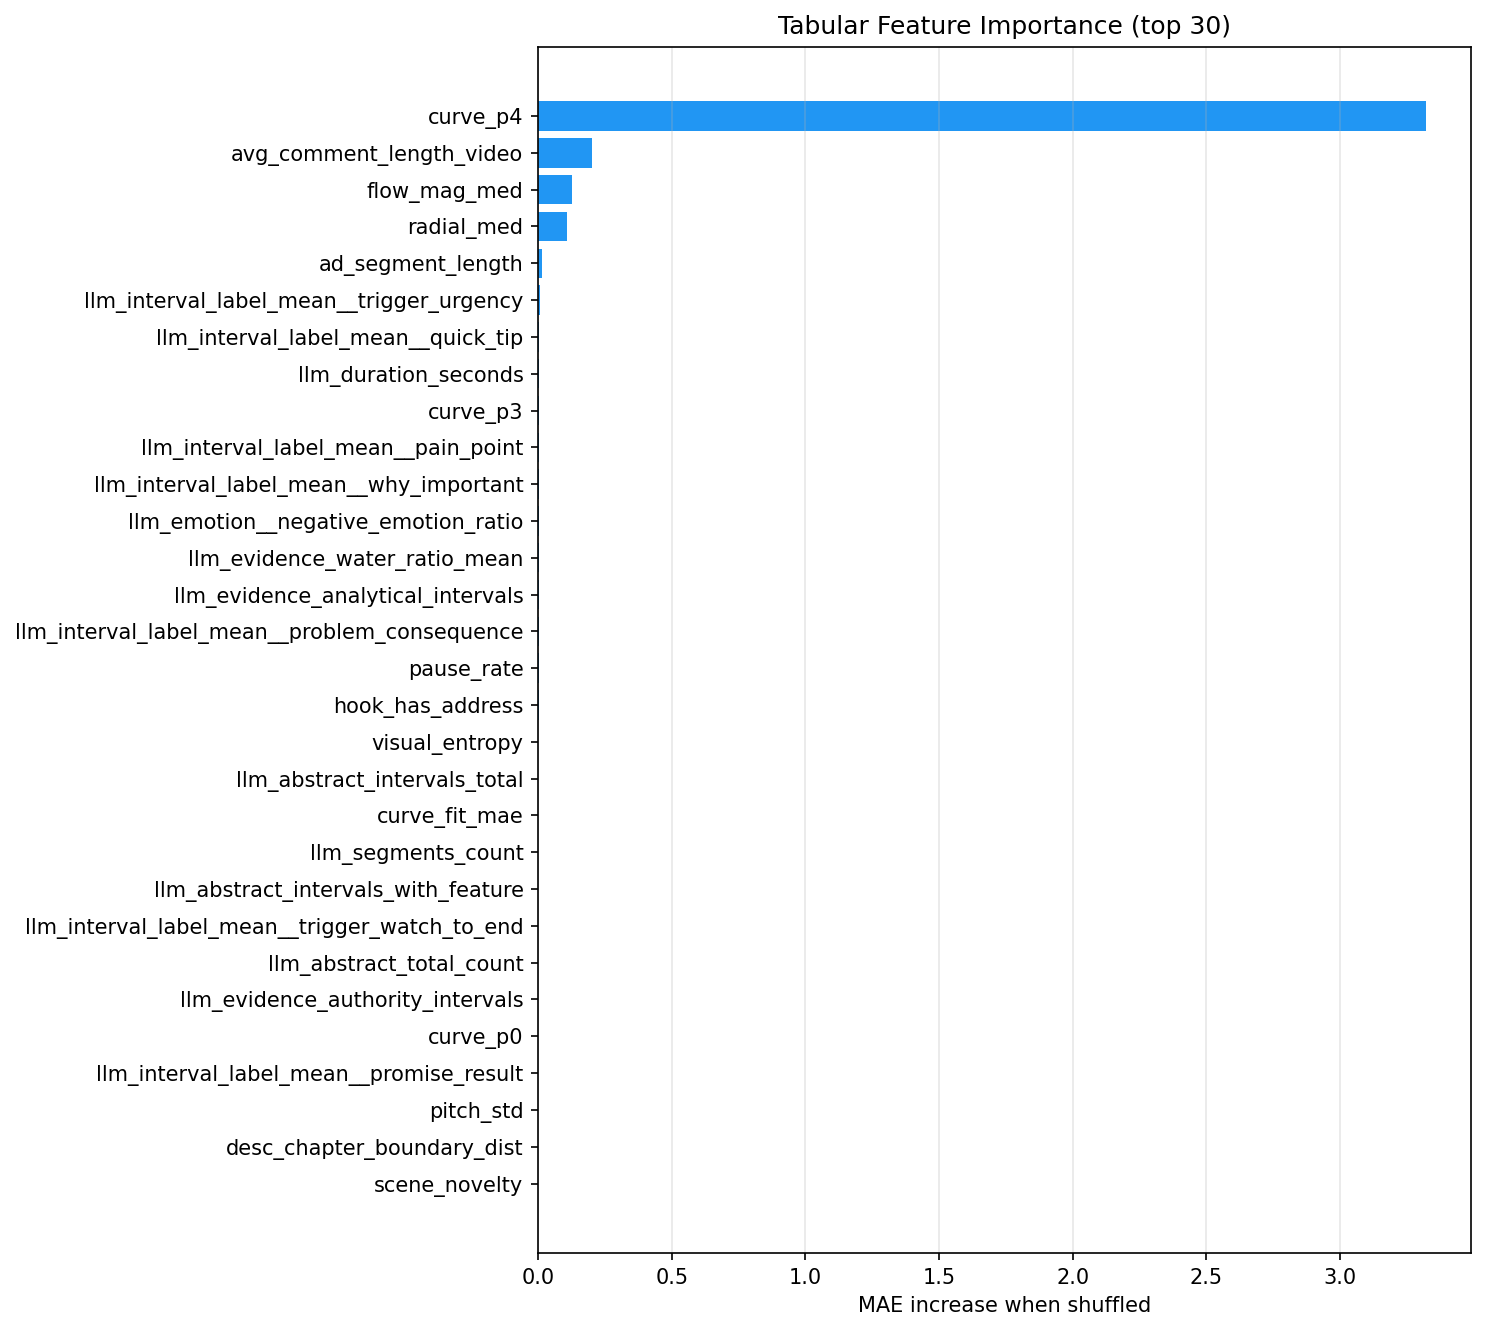

The data file committed next to this chart (first rows):
feature, importance_mae_increase
curve_p4, 3.322
avg_comment_length_video, 0.2022
flow_mag_med, 0.1255
radial_med, 0.1088
ad_segment_length, 0.01524
llm_interval_label_mean__trigger_urgency, 0.006828
llm_interval_label_mean__quick_tip, 0.005018
llm_duration_seconds, 0.003921
curve_p3, 0.003882
llm_interval_label_mean__pain_point, 0.002637
llm_interval_label_mean__why_important, 0.002354
llm_emotion__negative_emotion_ratio, 0.002171
llm_evidence_water_ratio_mean, 0.002148
llm_evidence_analytical_intervals, 0.001835
llm_interval_label_mean__problem_consequ…, 0.001737
pause_rate, 0.00172
hook_has_address, 0.001669
visual_entropy, 0.001554
llm_abstract_intervals_total, 0.001542
curve_fit_mae, 0.001368
llm_segments_count, 0.001358
llm_abstract_intervals_with_feature, 0.001349
llm_interval_label_mean__trigger_watch_t…, 0.001286
llm_abstract_total_count, 0.00126
llm_evidence_authority_intervals, 0.001027
curve_p0, 0.0009678
llm_interval_label_mean__promise_result, 0.0007757
pitch_std, 0.0007454
desc_chapter_boundary_dist, 0.0007305
scene_novelty, 0.0006186
speaker_prob, 0.0006038
best_curve_type, 0.000589
screencast_prob, 0.0004672
duration_sec, 0.000369
llm_evidence_concreteness_density_mean, 0.0003584
llm_emotion__positive_emotion_ratio, 0.000355
llm_linguistic__subordinate_clause_ratio, 0.0002776
curve_p2, 0.0002188
llm_linguistic__foreign_terms_count, 0.000201
speech_rate_cv, 0.0001876
engagement_surprise, 0.0001437
lexical_diversity, 0.0001216
llm_emotion__personal_pronoun_ratio, 0.0001188
cumulative_info, 0.0001151
llm_expectation_mismatch_points_count, 9.779725530911776e-05
hook_score, 9.600195554071433e-05
question_density, 9.09515733376054e-05
is_question, 8.874018200029828e-05
speech_complexity, 8.291584430134928e-05
has_example, 7.284749852291365e-05
syntactic_depth, 6.788839207949593e-05
has_person_mention, 6.432549001248826e-05
information_density, 5.679429560897139e-05
bumper_score, 4.670171454238906e-05
crutch_cnt, 3.0594690403044446e-05
viewer_address, 2.884628749022511e-05
ekman_joy, 1.4664552391370952e-05
curiosity_gap, 1.1987339937273115e-05
beat_sync_ratio, 1.081460379855533e-05
ekman_sadness, 5.380863402256371e-06
... 40 more rows
